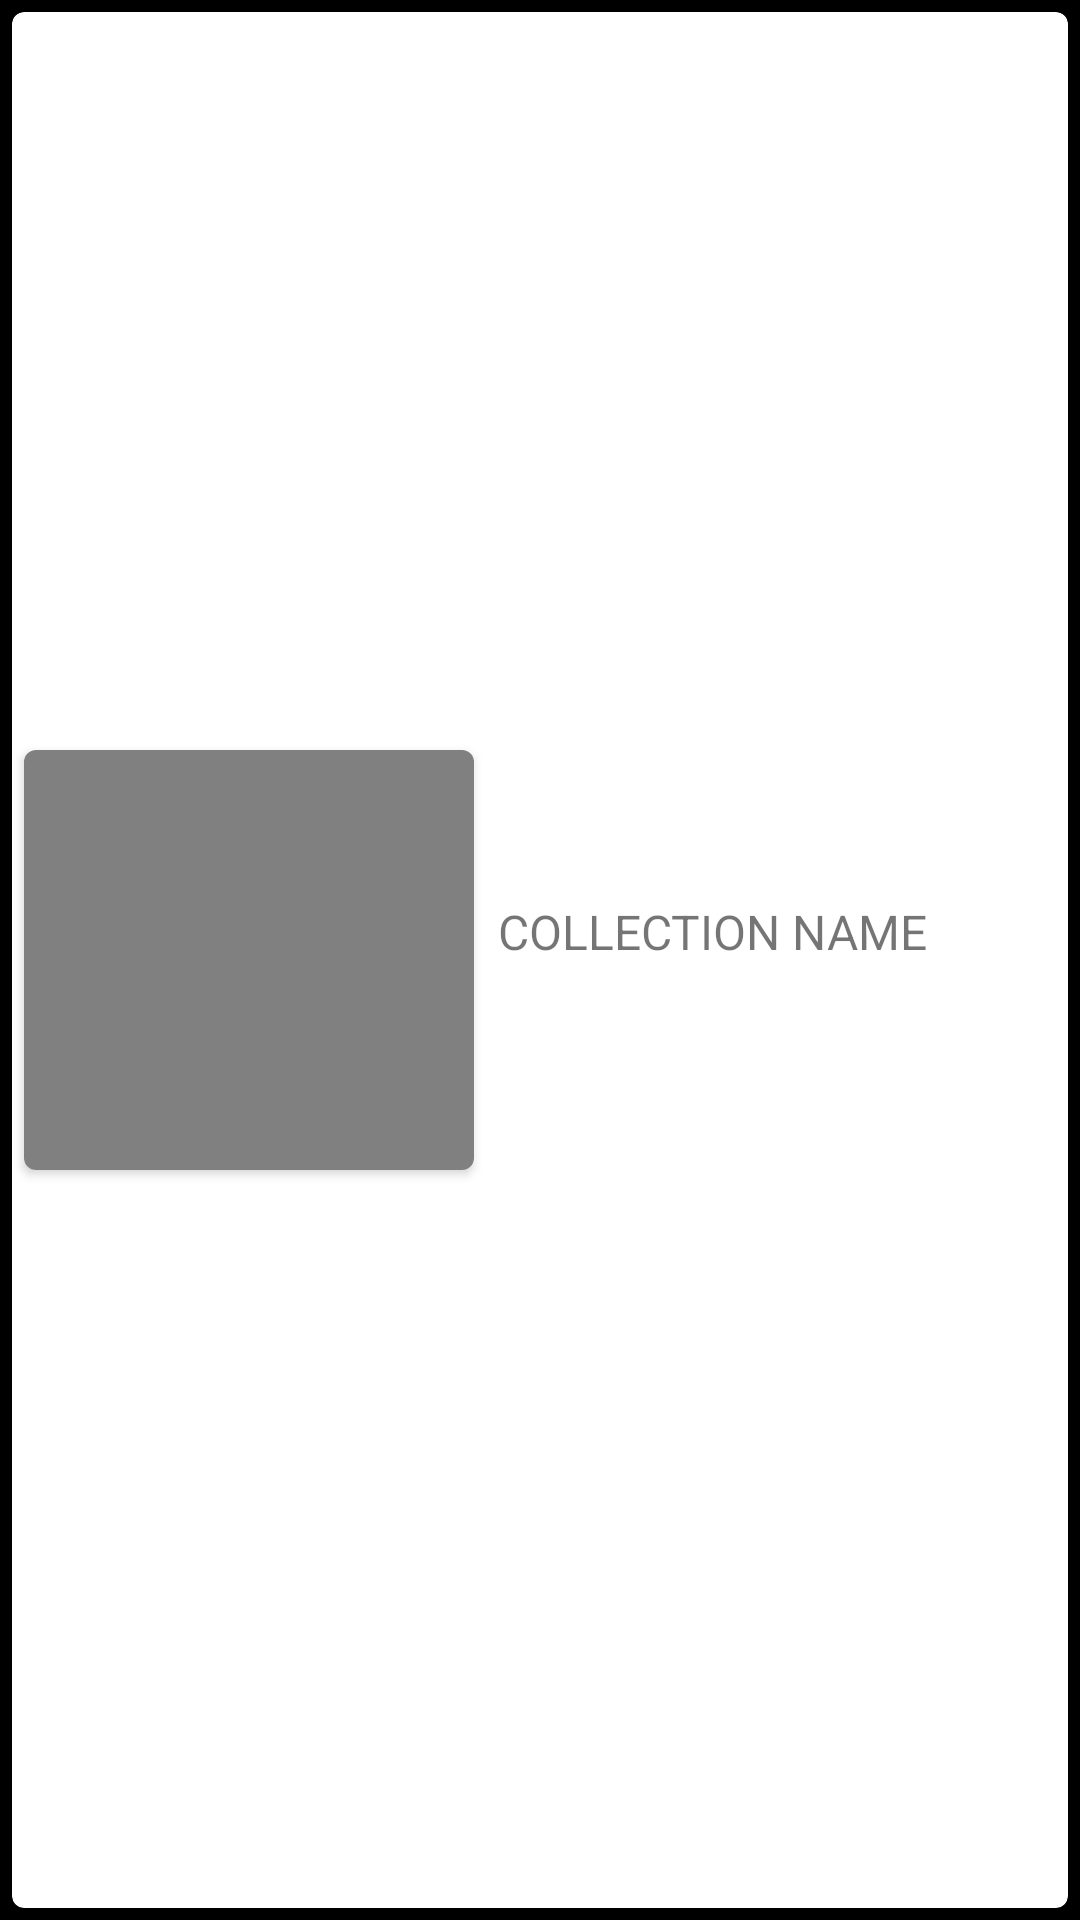

The Android layout XML behind this screen, and the referenced resources:
<!-- AndroidManifest.xml: application theme AppTheme -->
<!-- res/layout/collections_list_item.xml -->
<?xml version="1.0" encoding="utf-8"?>
<FrameLayout xmlns:android="http://schemas.android.com/apk/res/android"
             android:layout_width="match_parent"
             android:layout_height="140dp"
             android:background="@android:color/black"
             android:orientation="vertical">

    <android.support.v7.widget.CardView
        xmlns:card_view="http://schemas.android.com/apk/res-auto"
        android:id="@+id/card_view"
        android:layout_width="match_parent"
        android:layout_height="match_parent"
        android:layout_gravity="center"
        android:layout_margin="4dp"
        card_view:cardCornerRadius="4dp">

        <RelativeLayout
            android:layout_width="match_parent"
            android:layout_height="match_parent">

            <android.support.v7.widget.CardView
                xmlns:card_view="http://schemas.android.com/apk/res-auto"
                android:id="@+id/picture_container"
                android:layout_width="wrap_content"
                android:layout_height="wrap_content"
                android:layout_centerVertical="true"
                android:layout_gravity="center"
                android:layout_margin="4dp"
                card_view:cardCornerRadius="4dp">

                <View
                    android:id="@+id/collection_picture"
                    android:layout_width="150dp"
                    android:layout_height="140dp"
                    android:background="@color/grey"/>

            </android.support.v7.widget.CardView>

            <LinearLayout
                android:layout_width="wrap_content"
                android:layout_height="wrap_content"
                android:layout_centerVertical="true"
                android:layout_margin="4dp"
                android:layout_toEndOf="@id/picture_container"
                android:orientation="vertical">


                <TextView
                    android:id="@+id/tv_name"
                    android:layout_width="wrap_content"
                    android:layout_height="wrap_content"
                    android:text="COLLECTION NAME"
                    android:textSize="16sp"/>

                <TextView
                    android:id="@+id/temp_text_list"
                    android:layout_width="wrap_content"
                    android:layout_height="wrap_content"
                    android:textSize="14sp"/>

            </LinearLayout>

        </RelativeLayout>

    </android.support.v7.widget.CardView>

</FrameLayout>
<!-- resources referenced by this layout -->
<resources>
  <color name="grey">#808080</color>
  <style name="AppTheme" parent="Theme.AppCompat.Light.NoActionBar">
          
          <item name="colorPrimary">@color/colorPrimary</item>
          <item name="colorPrimaryDark">@color/colorPrimaryDark</item>
          <item name="colorAccent">@color/colorAccent</item>
      </style>
  <color name="colorPrimary">@android:color/black</color>
  <color name="colorPrimaryDark">@android:color/black</color>
  <color name="colorAccent">@android:color/white</color>
</resources>
